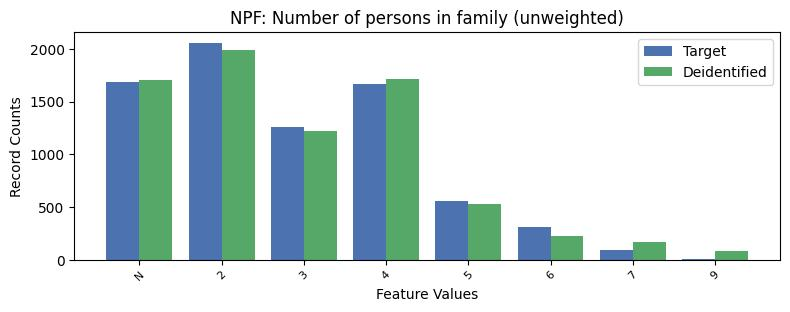

The file beside this chart, header and first rows:
, NPF, count_target, count_deidentified
0, 2, 2057, 1993
1, -1, 1686, 1704
2, 4, 1663, 1710
3, 3, 1259, 1224
4, 5, 556, 526
5, 6, 311, 225
6, 7, 93, 168
7, 9, 9, 84
